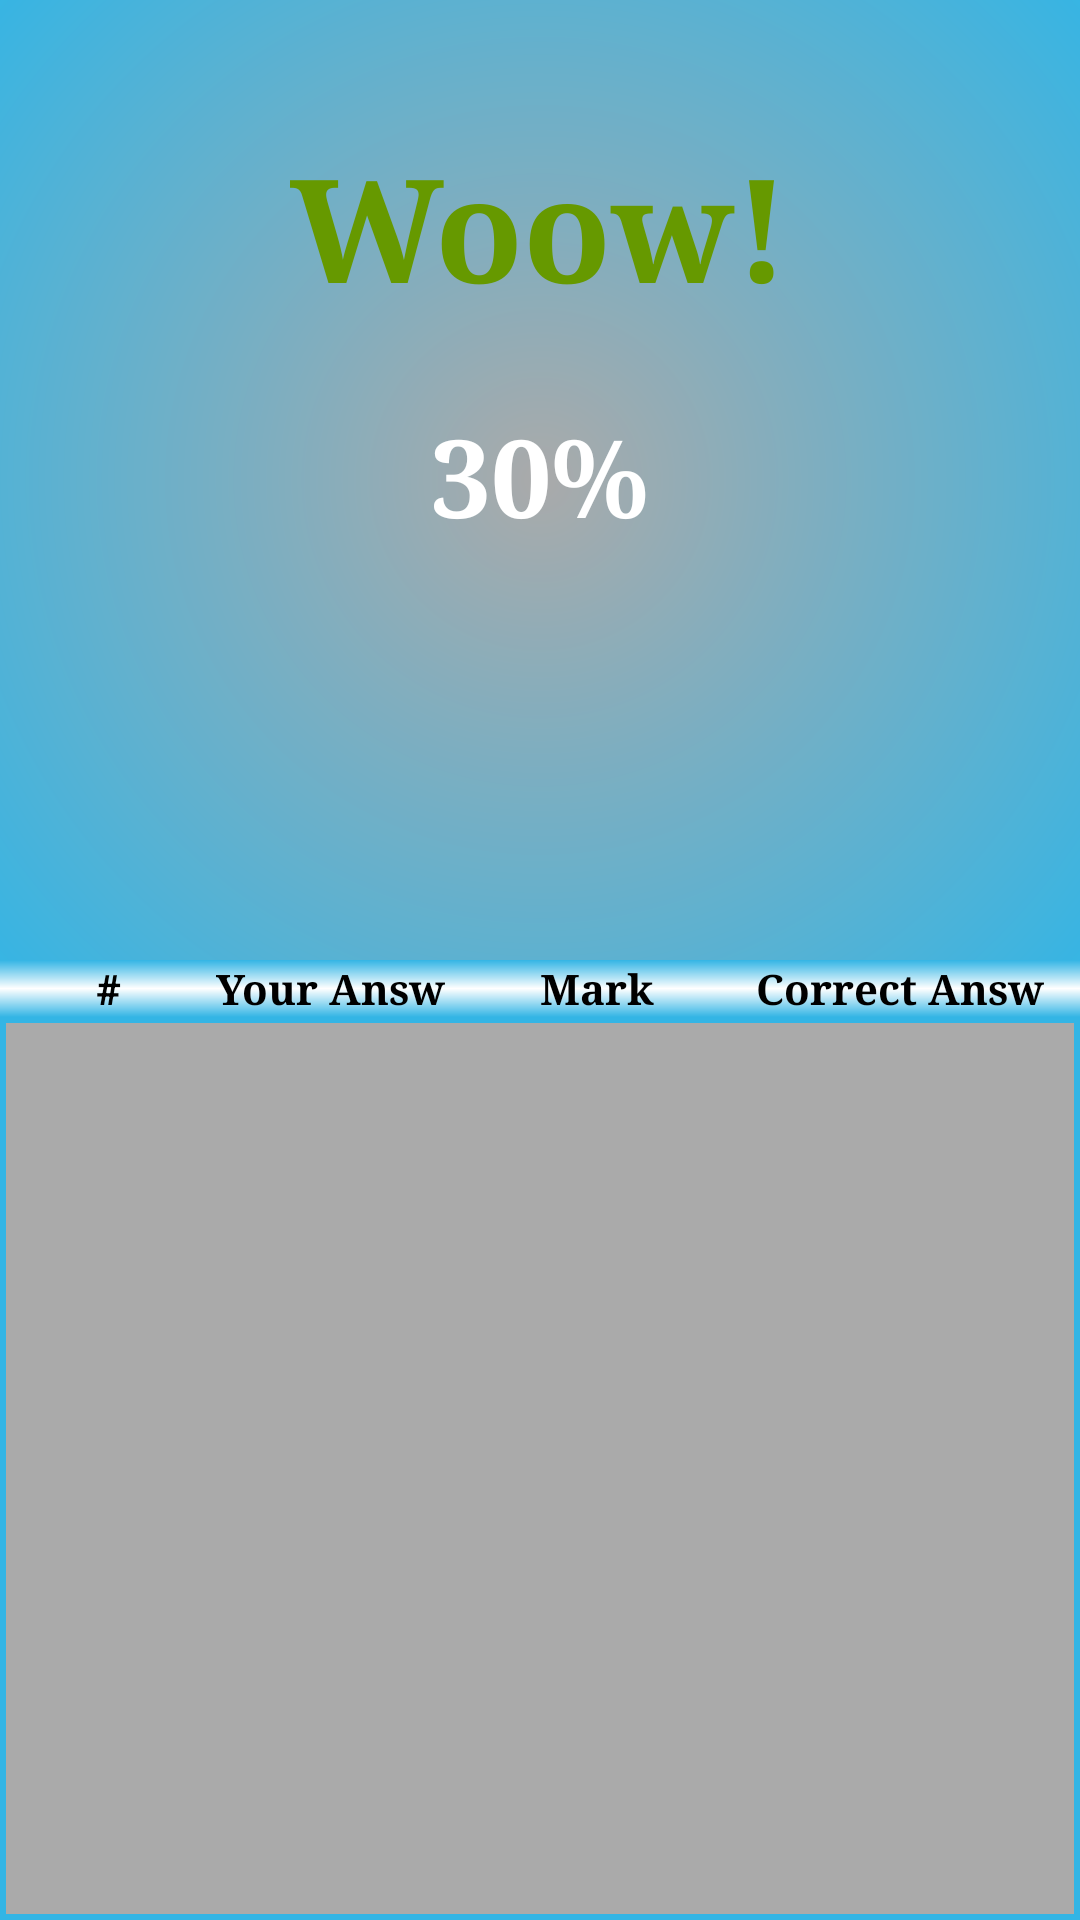

Reconstruct the res/layout file that produces this screen, plus the resources it refers to.
<!-- AndroidManifest.xml: application theme AppTheme -->
<!-- res/layout/activity_results.xml -->
<?xml version="1.0" encoding="utf-8"?>
<android.support.constraint.ConstraintLayout xmlns:android="http://schemas.android.com/apk/res/android"
    xmlns:app="http://schemas.android.com/apk/res-auto"
    xmlns:tools="http://schemas.android.com/tools"
    android:layout_width="match_parent"
    android:layout_height="match_parent"
    android:background="@android:color/holo_blue_light"
    tools:context="com.mawindavic.android.questionapp.ResultsActivity">

    <RelativeLayout
        android:padding="5dp"
        android:background="@drawable/background1"
        android:id="@+id/relative_layout"
        android:layout_width="0dp"
        android:layout_height="0dp"
        app:layout_constraintBottom_toTopOf="@id/linear_layout"
        app:layout_constraintEnd_toEndOf="parent"
        app:layout_constraintStart_toStartOf="parent"
        app:layout_constraintTop_toTopOf="parent">

        <TextView
            android:text="Woow!"
            android:id="@+id/message"
            android:fontFamily="serif"
            android:layout_marginTop="30dp"
            android:padding="8dp"
            android:textSize="48sp"
            android:textAppearance="?android:textAppearanceLarge"
            android:textStyle="bold"
            android:textColor="@android:color/holo_green_dark"
            android:layout_width="wrap_content"
            android:layout_height="wrap_content"
            android:layout_alignParentTop="true"
            android:layout_centerInParent="true"/>

        <TextView
            android:text="30%"
            android:layout_below="@id/message"
            android:id="@+id/score"
            android:layout_width="wrap_content"
            android:layout_height="wrap_content"
            android:layout_centerInParent="true"
            android:layout_margin="10dp"
            android:gravity="center"
            android:padding="8dp"
            android:textAppearance="?android:textAppearanceLargeInverse"
            android:textSize="36sp"
            android:fontFamily="serif"
            android:textStyle="bold" />
        <TextView
            android:gravity="center"
            android:id="@+id/text"
            android:textStyle="bold"
            android:textAlignment="center"
            android:layout_below="@id/score"
            android:layout_alignParentBottom="true"
            android:layout_width="match_parent"
            android:layout_height="wrap_content" />

    </RelativeLayout>
    <LinearLayout
        android:id="@+id/linear_layout"
        android:layout_width="0dp"
        android:layout_height="0dp"
        app:layout_constraintBottom_toBottomOf="parent"
        app:layout_constraintEnd_toEndOf="parent"
        app:layout_constraintStart_toStartOf="parent"
        app:layout_constraintTop_toBottomOf="@id/relative_layout"
        android:orientation="vertical">
        <include
            layout="@layout/listview_header"/>
        <ListView
            android:background="@android:color/darker_gray"
            android:id="@+id/list_view"
            android:layout_width="match_parent"
            android:layout_height="match_parent"
            android:layout_margin="2dp"
            android:headerDividersEnabled="true"
            />
    </LinearLayout>



</android.support.constraint.ConstraintLayout>
<!-- res/layout/listview_header.xml (included above) -->
<?xml version="1.0" encoding="utf-8"?>
<LinearLayout xmlns:android="http://schemas.android.com/apk/res/android"
    android:layout_width="match_parent"
    android:layout_height="wrap_content"
    android:orientation="horizontal"
    android:background="@drawable/background2"
    android:weightSum="1">

    <TextView
        android:layout_width="0dp"
        android:layout_height="wrap_content"
        android:layout_weight=".2"
        android:gravity="center"
        android:text="@string/no"
        android:textAllCaps="true"
        android:textColor="@android:color/background_dark"
        android:textStyle="bold" />

    <TextView
        android:fontFamily="serif"
        android:layout_width="0dp"
        android:layout_height="wrap_content"
        android:layout_weight=".3"
        android:gravity="left"
        android:text="@string/your_answ"
        android:textAllCaps="false"
        android:textColor="@android:color/background_dark"
        android:textStyle="bold" />

    <TextView
        android:fontFamily="serif"
        android:layout_width="0dp"
        android:layout_height="wrap_content"
        android:layout_weight=".2"
        android:gravity="left"
        android:text="@string/mark"
        android:textAllCaps="false"
        android:textColor="@android:color/background_dark"
        android:textStyle="bold" />

    <TextView
        android:fontFamily="serif"
        android:layout_width="0dp"
        android:layout_height="wrap_content"
        android:layout_weight=".3"
        android:gravity="left"
        android:text="@string/correct_answ"
        android:textAllCaps="false"
        android:textColor="@android:color/background_dark"
        android:textStyle="bold" />

</LinearLayout>
<!-- resources referenced by this layout -->
<resources>
  <!-- drawable background1 (drawable) -->
  <?xml version="1.0" encoding="utf-8" ?>
  <shape xmlns:android="http://schemas.android.com/apk/res/android">
  <gradient
      android:startColor="@android:color/darker_gray"
      android:centerColor="@android:color/holo_blue_light"
      android:endColor="@android:color/holo_blue_dark"
      android:type="radial"
      android:gradientRadius="500dp"/>
  
  </shape>
  <!-- drawable background2 (drawable) -->
  <?xml version="1.0" encoding="utf-8" ?>
  <shape xmlns:android="http://schemas.android.com/apk/res/android">
      <gradient
          android:startColor="@android:color/holo_blue_light"
          android:centerColor="@android:color/white"
          android:endColor="@android:color/holo_blue_light"
          android:type="linear"
          android:angle="270"/>
  
  </shape>
  <string name="correct_answ">Correct Answ</string>
  <string name="mark">Mark</string>
  <string name="no">#</string>
  <string name="your_answ">Your Answ</string>
  <style name="AppTheme" parent="Theme.AppCompat.Light.NoActionBar">
          
          <item name="colorPrimary">@color/colorPrimary</item>
          <item name="colorPrimaryDark">@android:color/holo_blue_dark</item>
          <item name="colorAccent">@color/colorAccent</item>
      </style>
  <color name="colorPrimary">#383630</color>
  <color name="colorAccent">#FF4081</color>
</resources>
